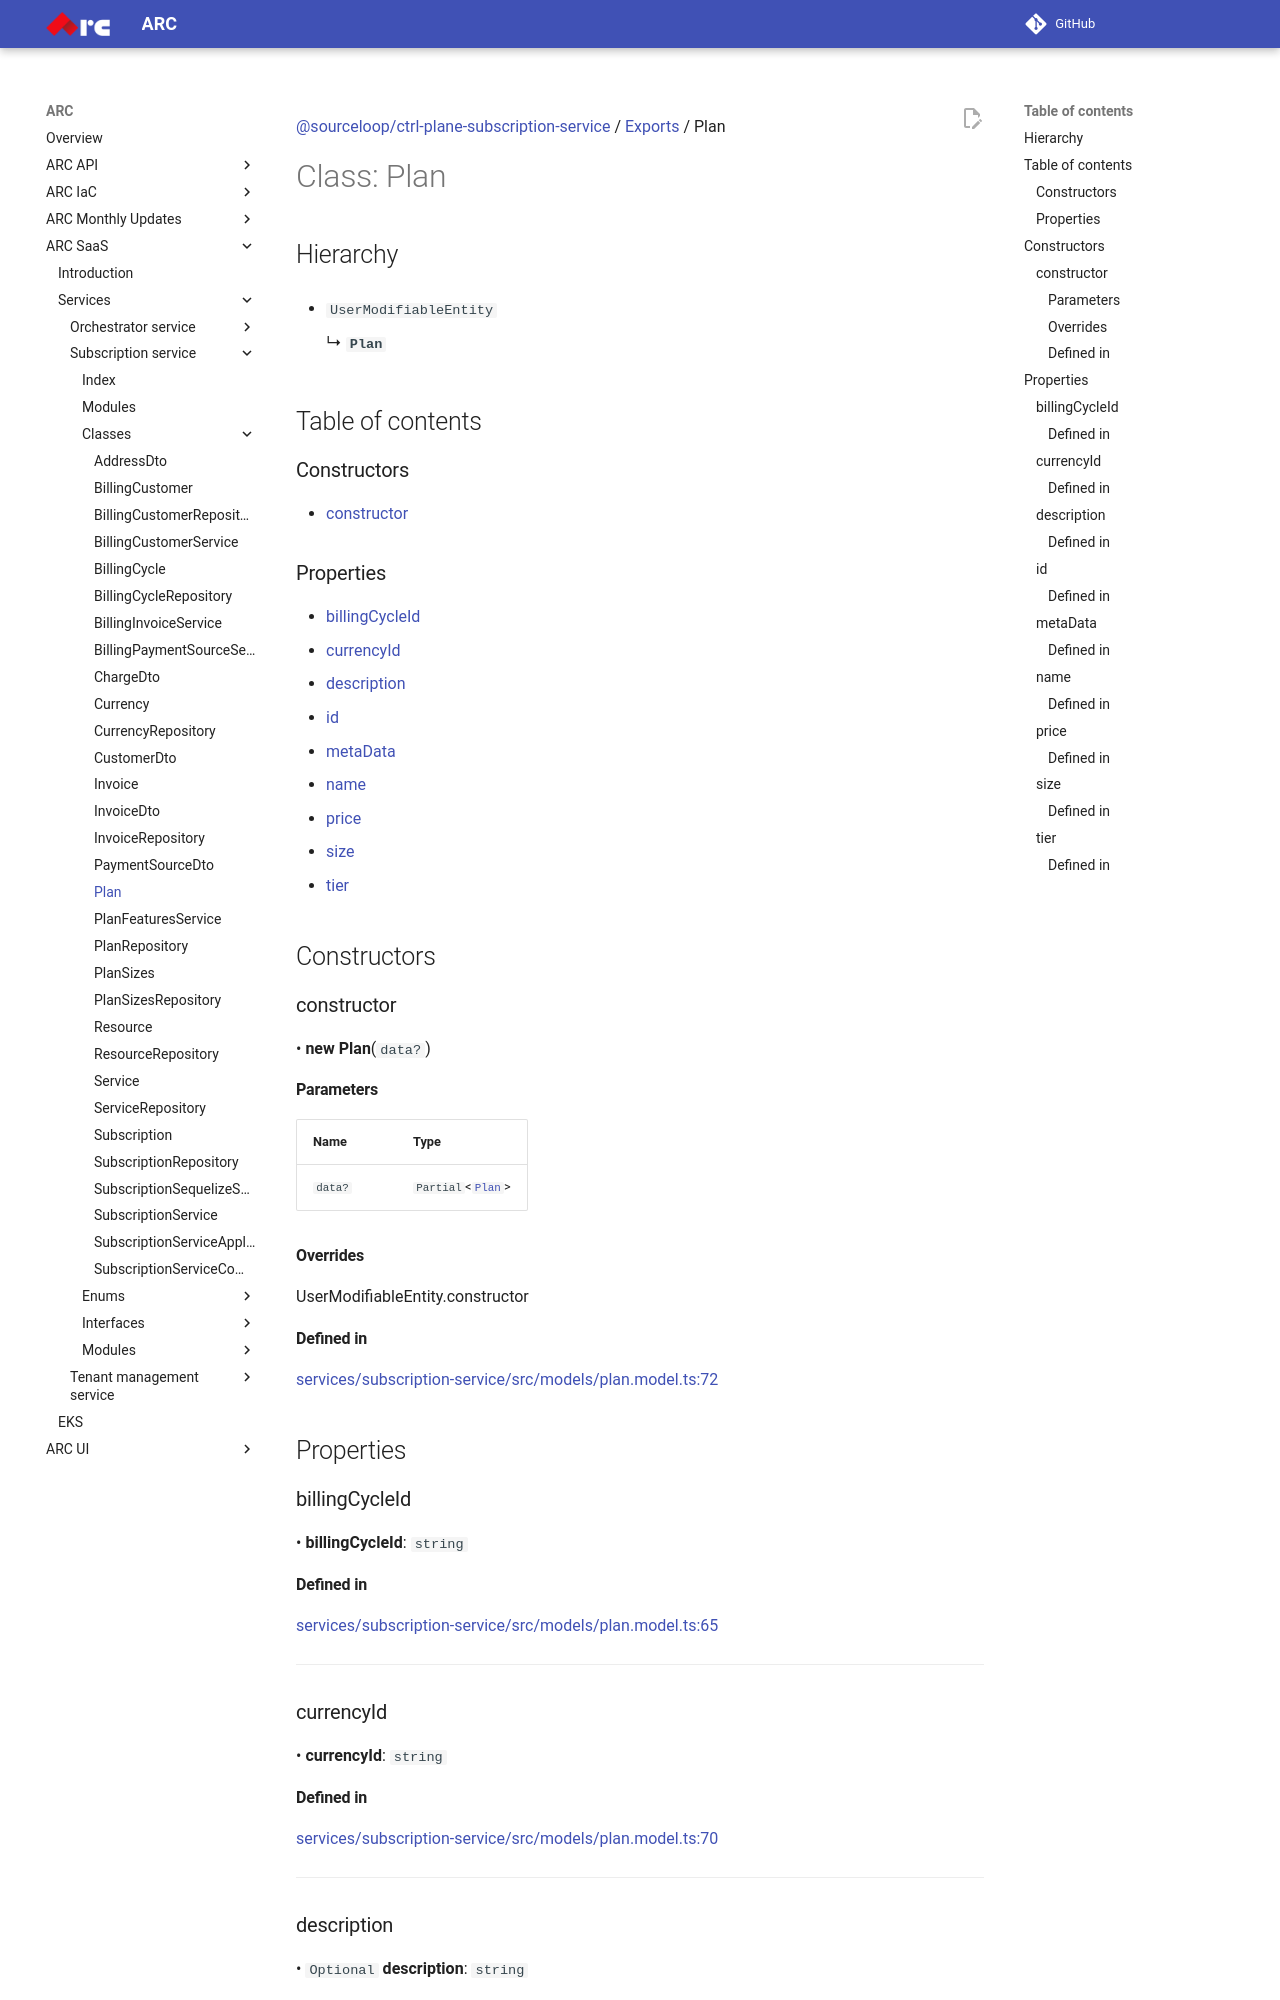

repository: sourcefuse/arc-docs · page: arc-saas-docs/services/subscription-service/classes/Plan/index.html · generator: mkdocs

[@sourceloop/ctrl-plane-subscription-service](../README.md) / [Exports](../modules.md) / Plan

# Class: Plan

## Hierarchy

- `UserModifiableEntity`

  ↳ **`Plan`**

## Table of contents

### Constructors

- [constructor](Plan.md#constructor)

### Properties

- [billingCycleId](Plan.md#billingcycleid)
- [currencyId](Plan.md#currencyid)
- [description](Plan.md#description)
- [id](Plan.md#id)
- [metaData](Plan.md#metadata)
- [name](Plan.md#name)
- [price](Plan.md#price)
- [size](Plan.md#size)
- [tier](Plan.md#tier)

## Constructors

### constructor

• **new Plan**(`data?`)

#### Parameters

| Name | Type |
| :------ | :------ |
| `data?` | `Partial`<[`Plan`](Plan.md)\> |

#### Overrides

UserModifiableEntity.constructor

#### Defined in

[services/subscription-service/src/models/plan.model.ts:72](https://github.com/sourcefuse/arc-saas/blob/27b4636/services/subscription-service/src/models/plan.model.ts#L72)

## Properties

### billingCycleId

• **billingCycleId**: `string`

#### Defined in

[services/subscription-service/src/models/plan.model.ts:65](https://github.com/sourcefuse/arc-saas/blob/27b4636/services/subscription-service/src/models/plan.model.ts#L65)

___

### currencyId

• **currencyId**: `string`

#### Defined in

[services/subscription-service/src/models/plan.model.ts:70](https://github.com/sourcefuse/arc-saas/blob/27b4636/services/subscription-service/src/models/plan.model.ts#L70)

___

### description

• `Optional` **description**: `string`

#### Defined in

[services/subscription-service/src/models/plan.model.ts:28](https://github.com/sourcefuse/arc-saas/blob/27b4636/services/subscription-service/src/models/plan.model.ts#L28)

___

### id

• **id**: `string`
